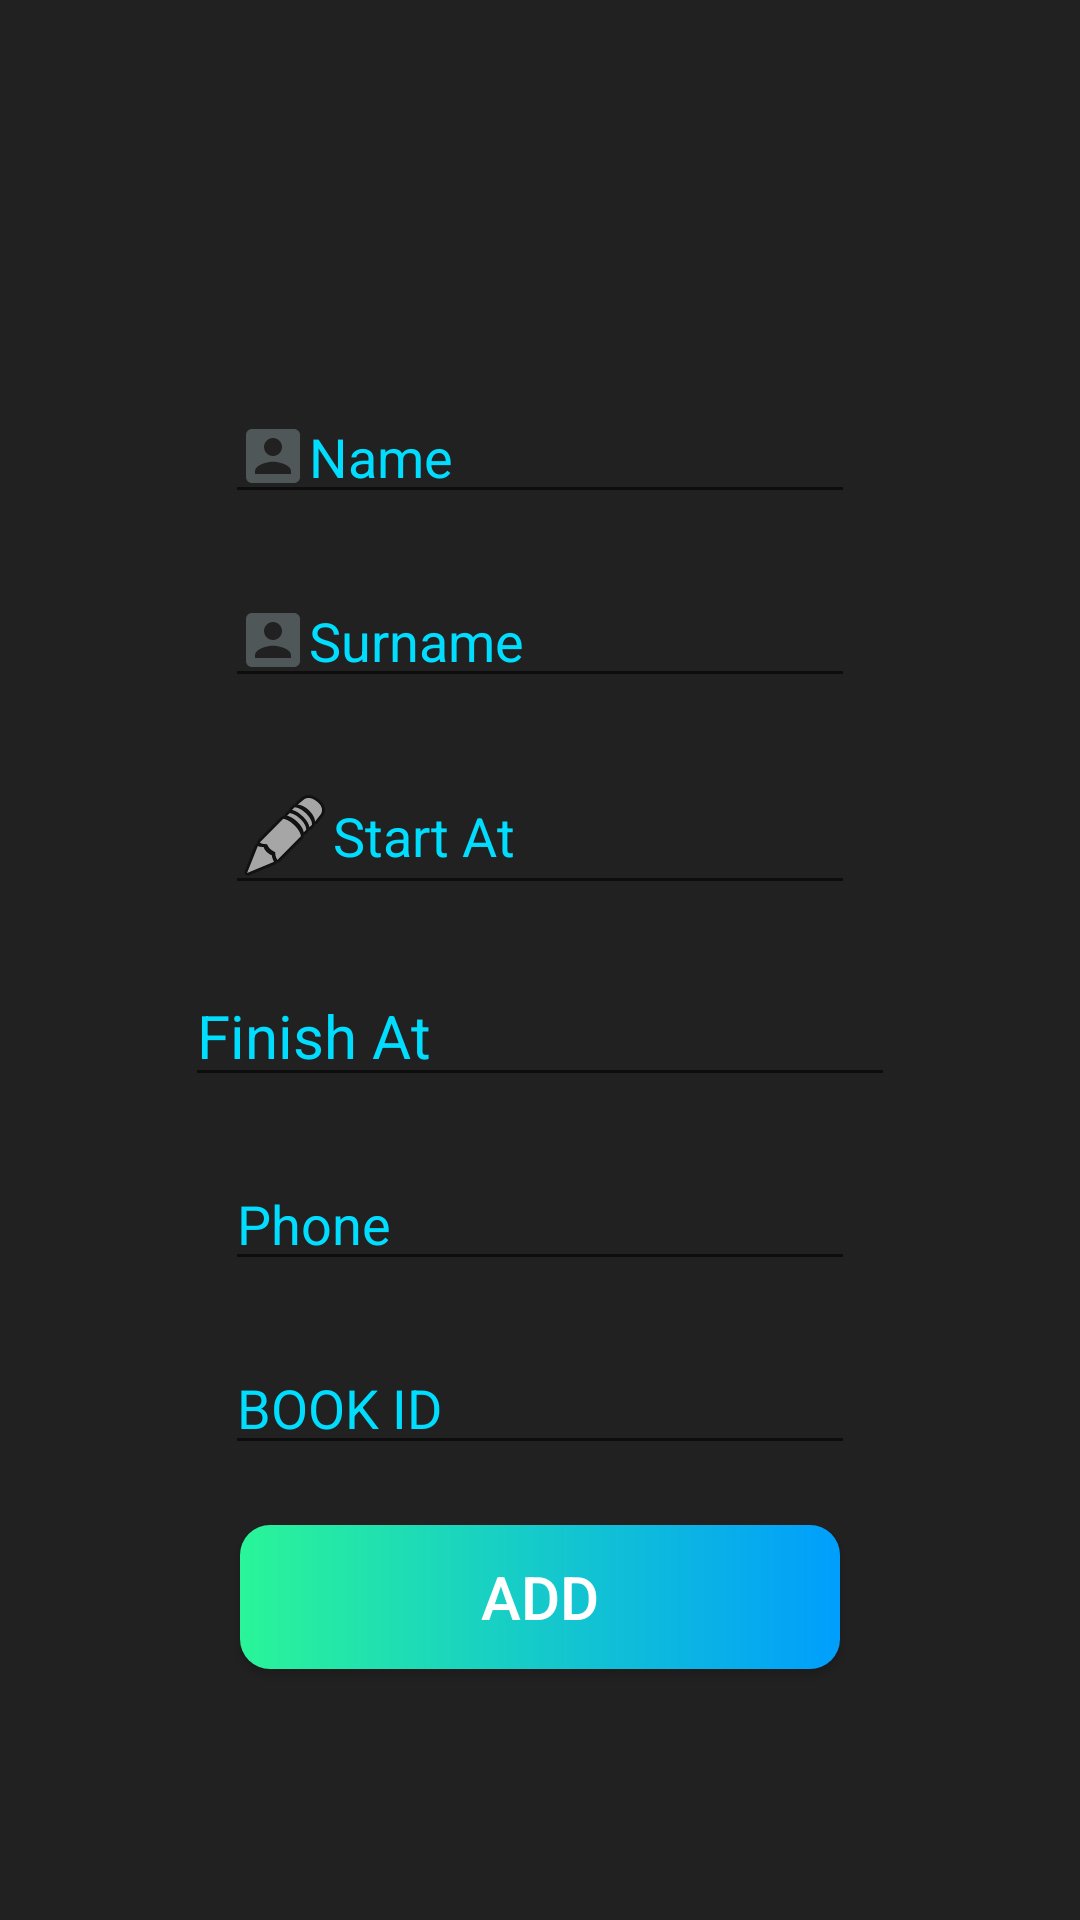

Produce the Android XML layout that renders to this screen, including the resource entries it uses.
<!-- AndroidManifest.xml: application theme AppTheme -->
<!-- res/layout/activity_make_reservation.xml -->
<?xml version="1.0" encoding="utf-8"?>
<LinearLayout
        xmlns:android="http://schemas.android.com/apk/res/android"
        xmlns:tools="http://schemas.android.com/tools"
        xmlns:app="http://schemas.android.com/apk/res-auto"
        android:layout_width="match_parent"
        android:layout_height="match_parent"
        android:background="@color/dark"
        android:orientation="vertical"
        android:gravity="center_horizontal">
    <ImageView
            android:layout_marginTop="10dp"
            android:layout_width="wrap_content"
            app:srcCompat="@drawable/books"
            android:layout_height="100dp"
    />

    <EditText
            android:layout_width="wrap_content"
            android:layout_marginTop="20dp"
            android:layout_height="wrap_content"
            android:drawableLeft="@drawable/ic_account_box_black_24dp"
            android:ems="10"
            android:textColorHint="@android:color/holo_blue_bright"
            android:id="@+id/txtName" android:hint="Name"
            android:textColor="@android:color/holo_blue_bright"/>

    <EditText
            android:layout_width="wrap_content"
            android:layout_height="wrap_content"
            android:drawableLeft="@drawable/ic_account_box_black_24dp"
            android:layout_marginTop="20dp"
            android:ems="10"
            android:textColorHint="@android:color/holo_blue_bright"
            android:id="@+id/txtSurname" android:hint="Surname"
            android:textColor="@android:color/holo_blue_bright"/>
    <EditText
            android:layout_width="wrap_content"
            android:layout_height="wrap_content"
            android:drawableLeft="@android:drawable/ic_menu_edit"
            android:ems="10"
            android:layout_marginTop="20dp"
            android:id="@+id/txtStartAt" android:hint="Start At"
            android:textColorHint="@android:color/holo_blue_bright"
            android:textColor="@android:color/holo_blue_bright"/>

    <EditText
            android:layout_width="wrap_content"
            android:layout_height="wrap_content"
            android:hint="Finish At"
            android:textColor="@android:color/holo_blue_bright"
            android:textSize="20dp"
            android:layout_marginTop="20dp"

            android:textColorHint="@android:color/holo_blue_bright"
            android:ems="10"
            android:id="@+id/txtFinishAt"/>

    <EditText
            android:layout_width="wrap_content"
            android:layout_height="wrap_content"
            android:hint="Phone"
            android:textColorHint="@android:color/holo_blue_bright"
            android:textColor="@android:color/holo_blue_bright"
            android:layout_marginTop="20dp"
            android:inputType="phone"
            android:ems="10"
            android:id="@+id/txtPhoneNo"/>

    <EditText
            android:textColorHint="@android:color/holo_blue_bright"
            android:textColor="@android:color/holo_blue_bright"
            android:hint="BOOK ID"
            android:layout_marginTop="20dp"
            android:layout_width="wrap_content"
            android:layout_height="wrap_content"
            android:inputType="textPersonName"
            android:ems="10"
            android:id="@+id/txtReservationID"/>
    <Button
            android:text="ADD"
            android:layout_marginTop="20dp"
            android:textColor="#FFFFFF"
            android:layout_width="200dp"
            android:layout_height="wrap_content"
            android:id="@+id/buttonInsert"
            android:textSize="20sp"
            android:background="@drawable/custom_button2"/>
    <LinearLayout
            android:layout_marginTop="10dp"
            android:orientation="vertical"
            android:layout_width="match_parent"
            android:layout_height="match_parent">

        <ScrollView
                android:layout_width="match_parent"
                android:layout_height="wrap_content">
            <TextView
                    android:id="@+id/txtResult"
                    android:layout_width="match_parent"
                    android:layout_height="wrap_content"/>




        </ScrollView>



    </LinearLayout>




</LinearLayout>
<!-- resources referenced by this layout -->
<resources>
  <color name="dark">#212121</color>
  <!-- drawable custom_button2 (drawable) -->
  <?xml version="1.0" encoding="utf-8"?>
  <shape android:shape="rectangle" xmlns:android="http://schemas.android.com/apk/res/android">
  
  
      <gradient
              android:startColor="#2AF598"
              android:endColor="#009EFD"
              android:type="linear"/>
  
      <corners android:radius="10dp"/>
  </shape>
  <!-- drawable ic_account_box_black_24dp (drawable) -->
  <vector android:alpha="0.25" android:height="24dp"
      android:tint="#D9F8FF" android:viewportHeight="24.0"
      android:viewportWidth="24.0" android:width="24dp" xmlns:android="http://schemas.android.com/apk/res/android">
      <path android:fillColor="#FF000000" android:pathData="M3,5v14c0,1.1 0.89,2 2,2h14c1.1,0 2,-0.9 2,-2L21,5c0,-1.1 -0.9,-2 -2,-2L5,3c-1.11,0 -2,0.9 -2,2zM15,9c0,1.66 -1.34,3 -3,3s-3,-1.34 -3,-3 1.34,-3 3,-3 3,1.34 3,3zM6,17c0,-2 4,-3.1 6,-3.1s6,1.1 6,3.1v1L6,18v-1z"/>
  </vector>
  <style name="AppTheme" parent="Theme.AppCompat.Light.NoActionBar">
          
          <item name="colorPrimary">@color/colorPrimary</item>
          <item name="colorPrimaryDark">@color/colorPrimaryDark</item>
          <item name="colorAccent">@color/colorAccent</item>
      </style>
  <color name="colorPrimary">#008577</color>
  <color name="colorPrimaryDark">#00574B</color>
  <color name="colorAccent">#D81B60</color>
</resources>
